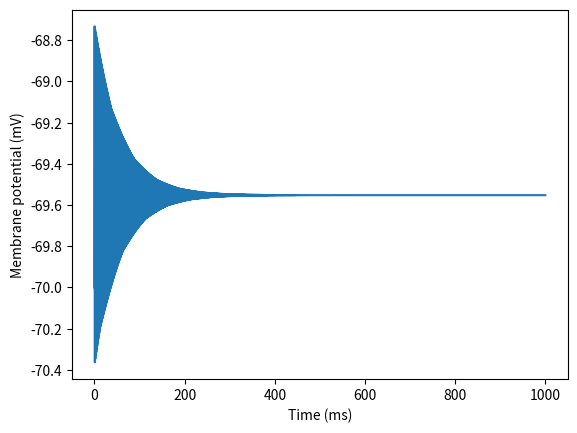

Here is the Python script that generated this plot:
import numpy as np
import matplotlib.pyplot as plt

# Define parameters
tau_m = 20      # Membrane time constant in ms
R_m = 10        # Membrane resistance in Mohms
V_th = -55      # Threshold voltage in mV
V_reset = -70   # Reset voltage in mV
I_inj = 2       # Injected current in nA
f_resonance = 10 # Resonance frequency in Hz
Q = 20          # Quality factor

# Define simulation time
t_start = 0     # Start time in ms
t_stop = 1000   # Stop time in ms
dt = 0.1        # Time step in ms
t = np.arange(t_start, t_stop, dt)

# Initialize variables
V = np.zeros(len(t))
V[0] = V_reset
y = 0

# Simulate the neuron
for i in range(1, len(t)):
    # Calculate membrane potential
    dV_dt = (-V[i-1] + R_m * I_inj + y) / tau_m
    V[i] = V[i-1] + dV_dt * dt

    # Update resonance variable
    dy_dt = (-2 * np.pi * f_resonance / Q) * y - 2 * np.pi * f_resonance**2 * (V[i-1] - V_reset)
    y = y + dy_dt * dt
    
    # Check for spike
    if V[i] >= V_th:
        V[i] = V_reset

# Plot the results
plt.plot(t, V)
plt.xlabel('Time (ms)')
plt.ylabel('Membrane potential (mV)')
plt.show()
